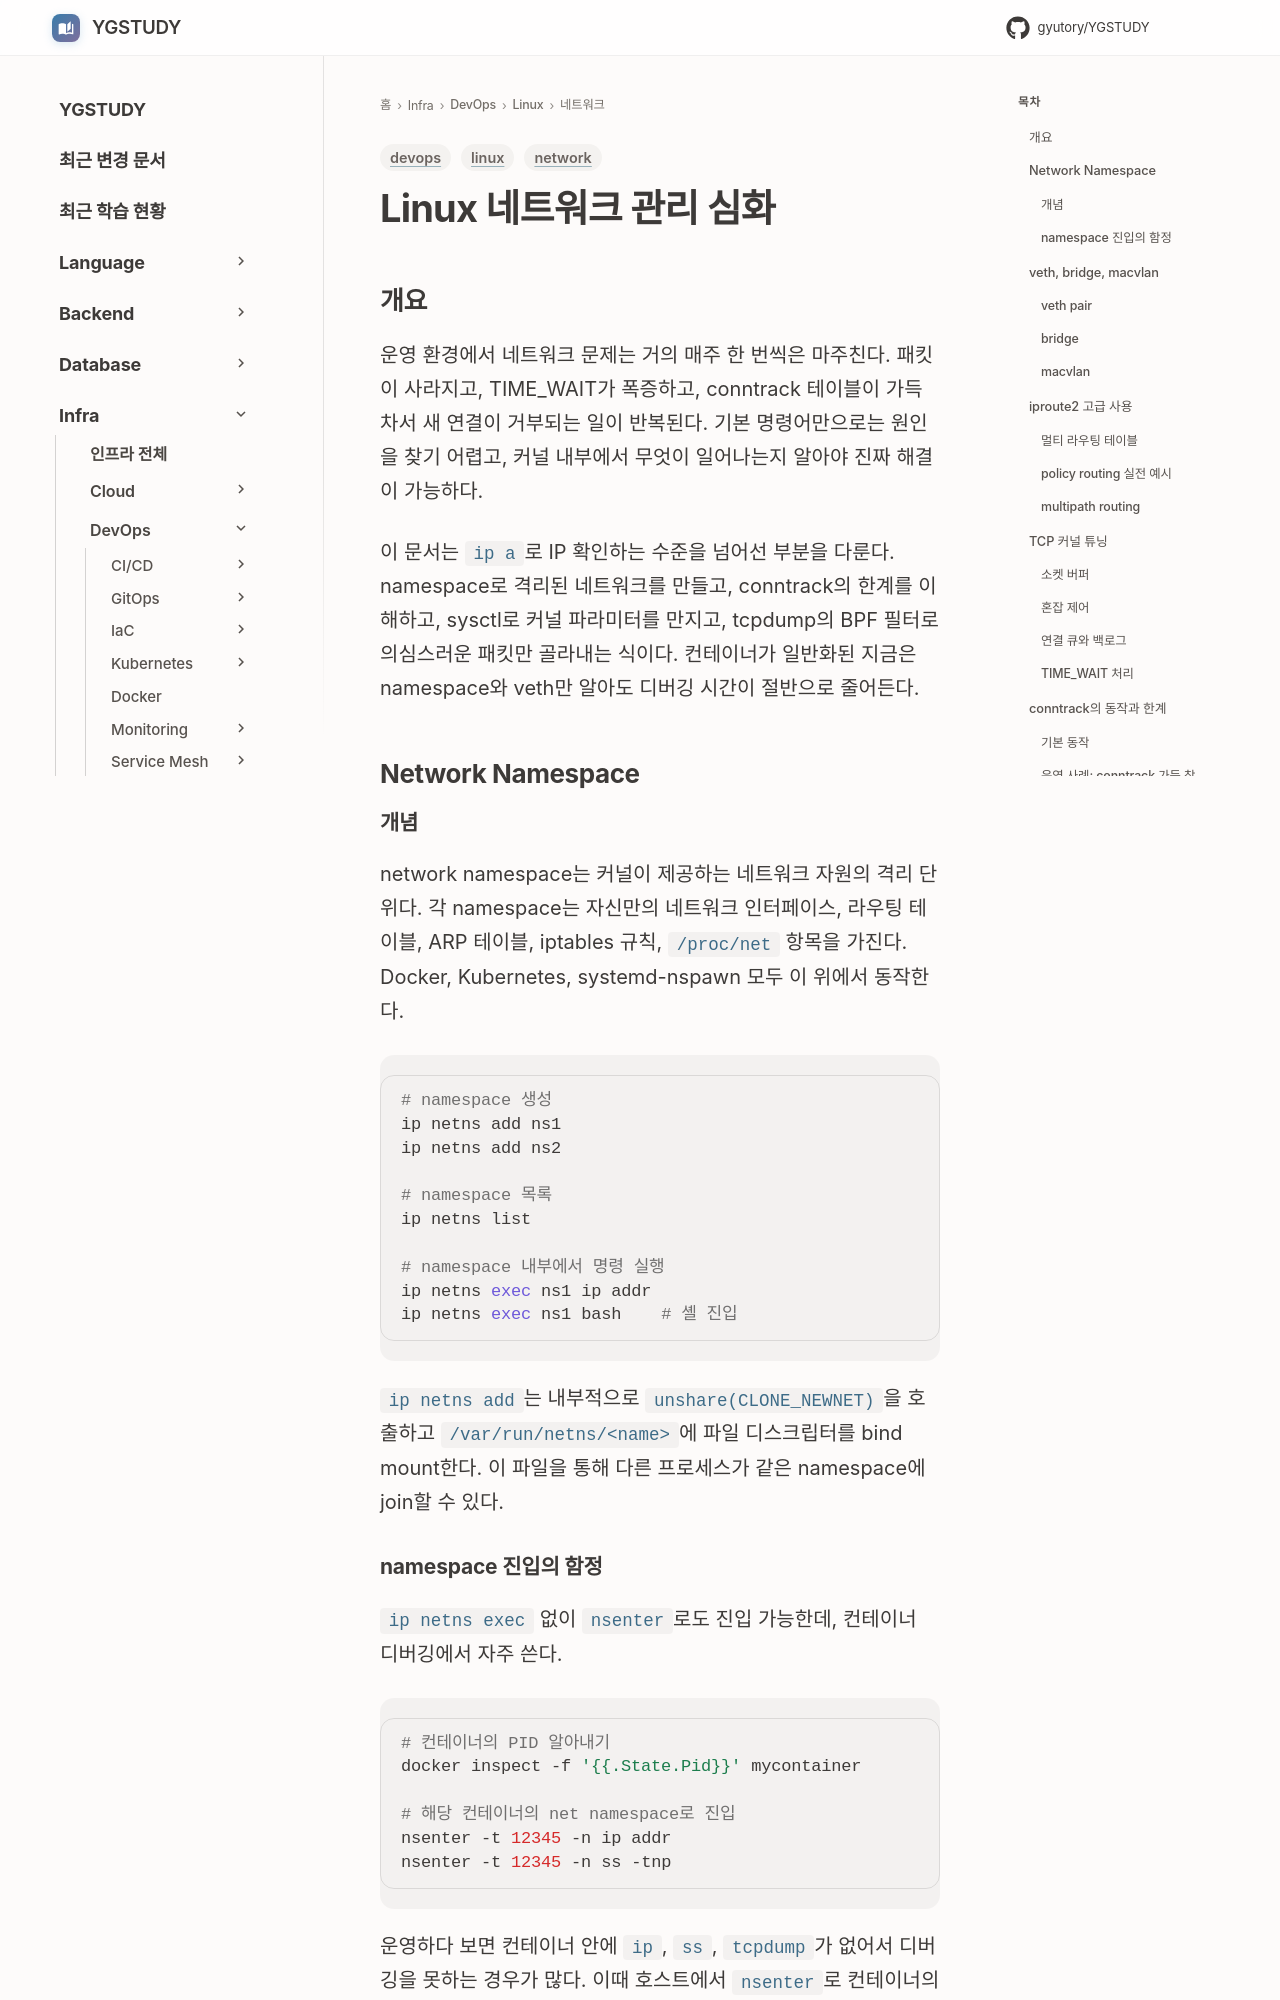

repository: GYUTORY/YGSTUDY · page: DevOps/Linux/네트워크/Network_Management_Deep_Dive/index.html · generator: mkdocs

---
title: Linux 네트워크 관리 심화
tags: [linux, network, devops]
updated: 2026-04-25
---

# Linux 네트워크 관리 심화

## 개요

운영 환경에서 네트워크 문제는 거의 매주 한 번씩은 마주친다. 패킷이 사라지고, TIME_WAIT가 폭증하고, conntrack 테이블이 가득 차서 새 연결이 거부되는 일이 반복된다. 기본 명령어만으로는 원인을 찾기 어렵고, 커널 내부에서 무엇이 일어나는지 알아야 진짜 해결이 가능하다.

이 문서는 `ip a`로 IP 확인하는 수준을 넘어선 부분을 다룬다. namespace로 격리된 네트워크를 만들고, conntrack의 한계를 이해하고, sysctl로 커널 파라미터를 만지고, tcpdump의 BPF 필터로 의심스러운 패킷만 골라내는 식이다. 컨테이너가 일반화된 지금은 namespace와 veth만 알아도 디버깅 시간이 절반으로 줄어든다.

## Network Namespace

### 개념

network namespace는 커널이 제공하는 네트워크 자원의 격리 단위다. 각 namespace는 자신만의 네트워크 인터페이스, 라우팅 테이블, ARP 테이블, iptables 규칙, `/proc/net` 항목을 가진다. Docker, Kubernetes, systemd-nspawn 모두 이 위에서 동작한다.

```bash
# namespace 생성
ip netns add ns1
ip netns add ns2

# namespace 목록
ip netns list

# namespace 내부에서 명령 실행
ip netns exec ns1 ip addr
ip netns exec ns1 bash    # 셸 진입
```

`ip netns add`는 내부적으로 `unshare(CLONE_NEWNET)`을 호출하고 `/var/run/netns/<name>`에 파일 디스크립터를 bind mount한다. 이 파일을 통해 다른 프로세스가 같은 namespace에 join할 수 있다.
